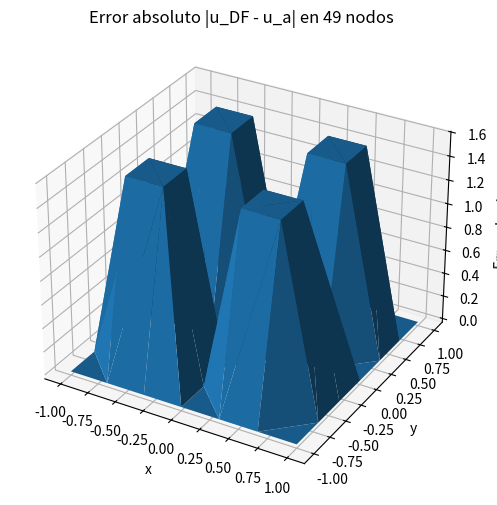

Generate this figure with matplotlib:
import numpy as np
import matplotlib.pyplot as plt
from mpl_toolkits.mplot3d import Axes3D

# ==========================================
# 1) Definir malla 7x7 → 49 nodos
# ==========================================
N = 7
x = np.linspace(-1, 1, N)
y = np.linspace(-1, 1, N)

xx, yy = np.meshgrid(x, y)
xx = xx.flatten()
yy = yy.flatten()

# Dominio: círculo de radio 1
inside = xx**2 + yy**2 <= 1.0

# Índices de nodos internos del círculo
idx_inside = np.where(inside)[0]
n_inside = len(idx_inside)

# Paso de malla
h = x[1] - x[0]

# ==========================================
# 2) Definir la solución analítica y f(x,y)
# ==========================================
def ua(x, y):
    return np.sin(np.pi * x) * np.sin(np.pi * y)

def f(x, y):
    return 2 * np.pi**2 * np.sin(np.pi * x) * np.sin(np.pi * y)

# ==========================================
# 3) Armar sistema Au = b (solo nodos internos)
# ==========================================
A = np.zeros((n_inside, n_inside))
b = np.zeros(n_inside)

# Función auxiliar para mapear coordenadas → índice interno
pos = {idx_inside[i]: i for i in range(n_inside)}

# Para cada nodo interno, aplicar Laplaciano por diferencias finitas
for k, p in enumerate(idx_inside):
    xi, yi = xx[p], yy[p]

    # índice 2D en la grilla
    i = np.where(x == xi)[0][0]
    j = np.where(y == yi)[0][0]

    # vecinos (i±1, j) y (i, j±1)
    neighbors = [
        ((i+1, j), 1/h**2),
        ((i-1, j), 1/h**2),
        ((i, j+1), 1/h**2),
        ((i, j-1), 1/h**2),
    ]

    A[k, k] = -4/h**2  # parte central

    # Cargar vecinos
    for (ii, jj), val in neighbors:
        # Check límites
        if ii < 0 or ii >= N or jj < 0 or jj >= N:
            continue

        p2 = jj*N + ii
        if inside[p2]:  # vecino interior
            A[k, pos[p2]] += val
        else:
            # Dirichlet fuera: u = 0
            b[k] -= val * 0  

    # Cargar término fuente f(x,y)
    b[k] += f(xi, yi)

# ==========================================
# 4) Resolver sistema
# ==========================================
u_num = np.linalg.solve(A, b)

# Reconstruir vector de 49 nodos (incluye externos)
u_full = np.zeros(49)
for k, p in enumerate(idx_inside):
    u_full[p] = u_num[k]

# ==========================================
# 5) Solución analítica en los 49 nodos
# ==========================================
u_exact = ua(xx, yy)

# ==========================================
# 6) Error absoluto en los 49 nodos
# ==========================================
EA = np.abs(u_full - u_exact)

EA_promedio = np.mean(EA[inside])
EA_maximo  = np.max(EA[inside])

print("Error absoluto promedio =", EA_promedio)
print("Error absoluto máximo    =", EA_maximo)

# ==========================================
# 7) Gráfico 3D del error
# ==========================================
fig = plt.figure(figsize=(8,6))
ax = fig.add_subplot(111, projection='3d')

ax.plot_trisurf(xx, yy, EA, linewidth=0.2, antialiased=True)

ax.set_title("Error absoluto |u_DF - u_a| en 49 nodos")
ax.set_xlabel("x")
ax.set_ylabel("y")
ax.set_zlabel("Error absoluto")

plt.show()
